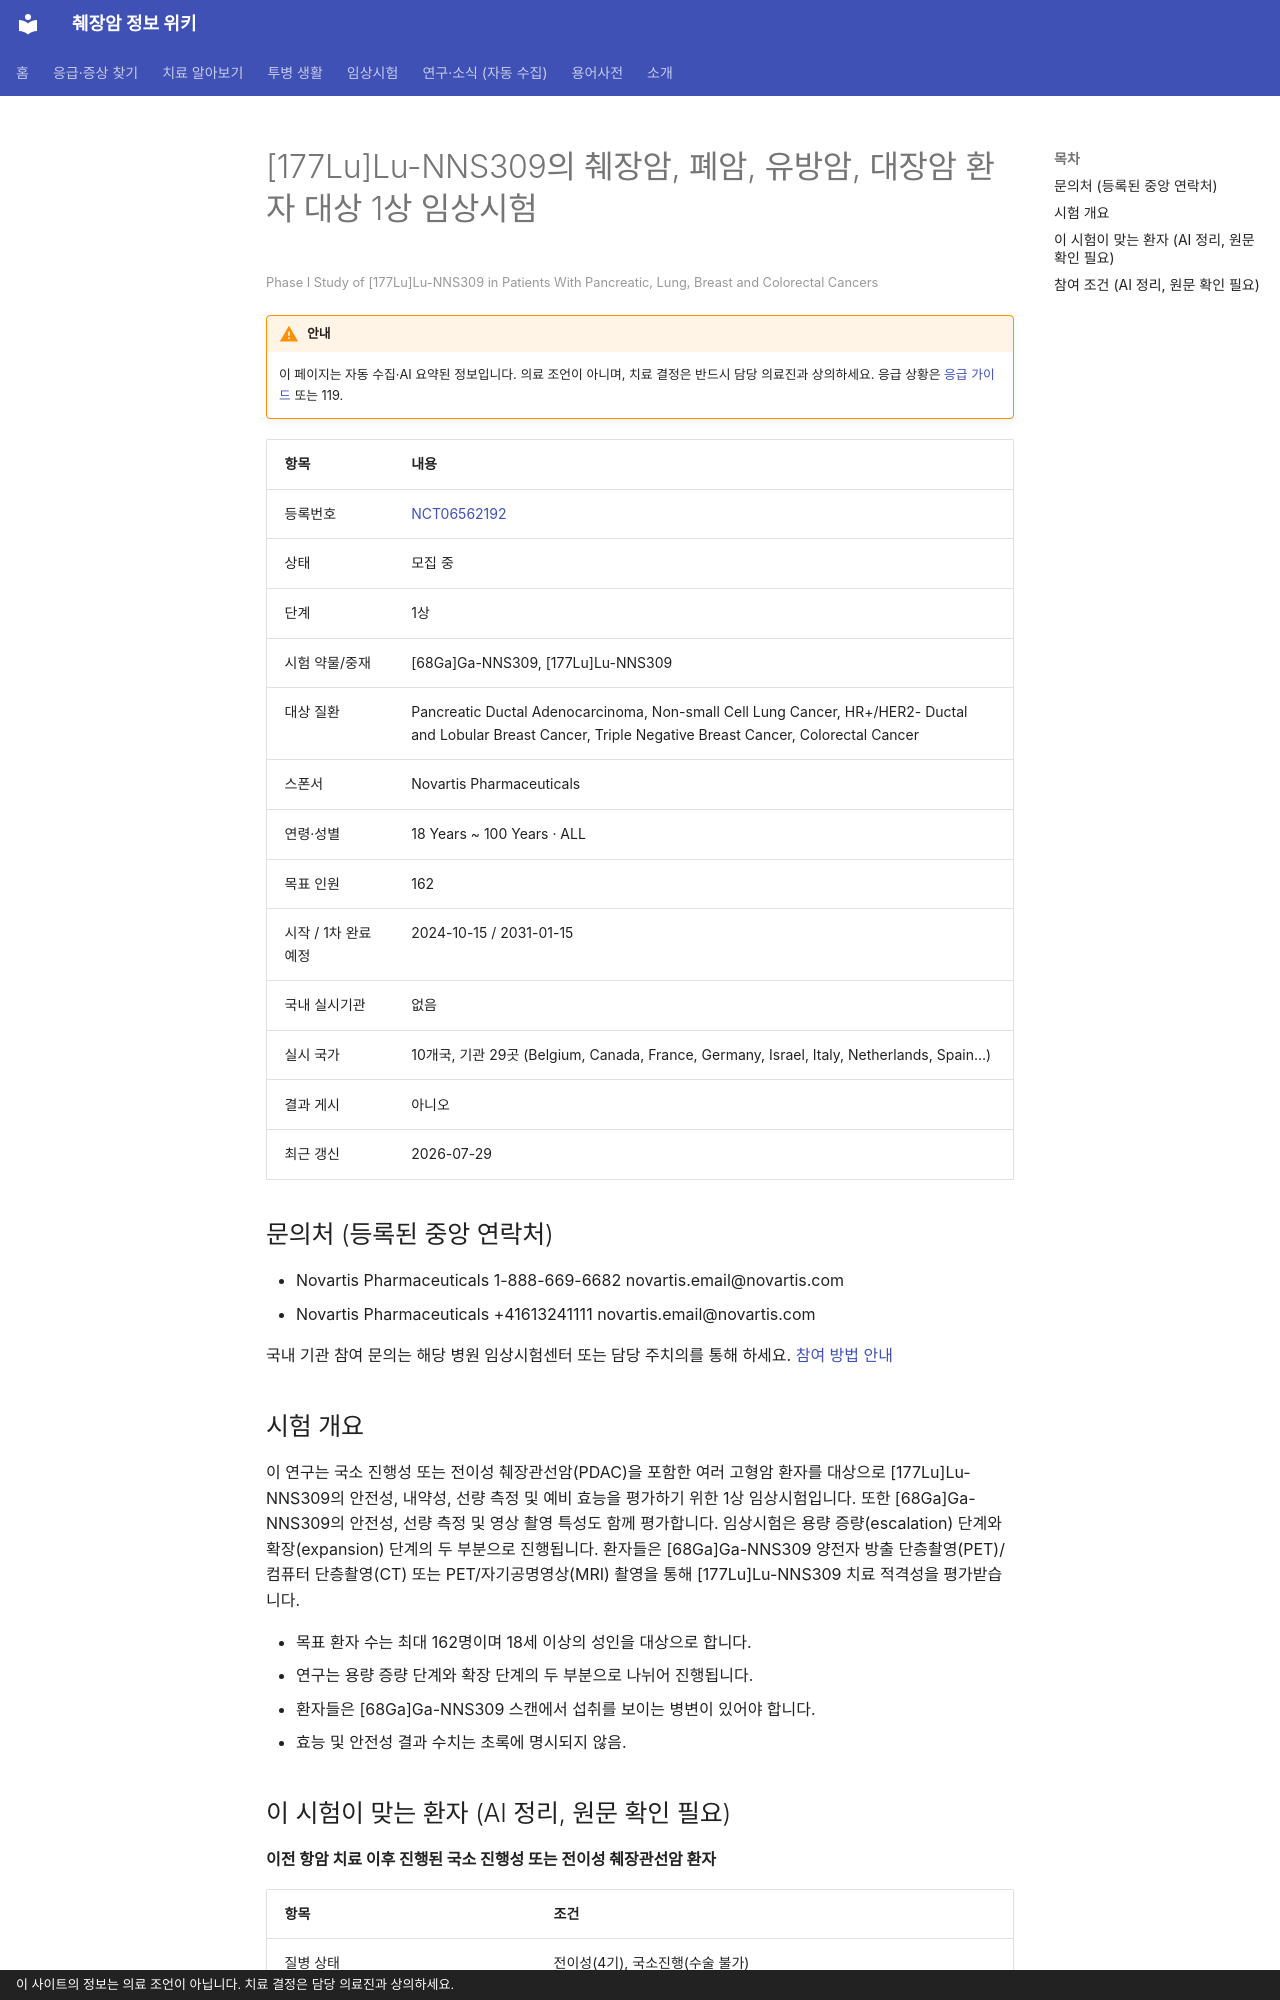

repository: hizorro88-rgb/papersearcher · page: _generated/trials/NCT06562192/index.html · generator: mkdocs · copyright: 이 사이트의 정보는 의료 조언이 아닙니다. 치료 결정은 담당 의료진과 상의하세요.

---
title: "NCT06562192 [177Lu]Lu-NNS309의 췌장암, 폐암, 유방암, 대장암 환자 대상 1상 임상시험"
description: "1상 · 모집 중"
comments: true
search:
  boost: 0.4
---

# [177Lu]Lu-NNS309의 췌장암, 폐암, 유방암, 대장암 환자 대상 1상 임상시험

<small>Phase I Study of [177Lu]Lu-NNS309 in Patients With Pancreatic, Lung, Breast and Colorectal Cancers</small>

!!! warning "안내"
    이 페이지는 자동 수집·AI 요약된 정보입니다. 의료 조언이 아니며, 치료 결정은 반드시 담당 의료진과 상의하세요. 응급 상황은 [응급 가이드](../../guides/emergency/index.md) 또는 119.

| 항목 | 내용 |
|---|---|
| 등록번호 | [NCT06562192](https://clinicaltrials.gov/study/NCT06562192) |
| 상태 | 모집 중 |
| 단계 | 1상 |
| 시험 약물/중재 | [68Ga]Ga-NNS309, [177Lu]Lu-NNS309 |
| 대상 질환 | Pancreatic Ductal Adenocarcinoma, Non-small Cell Lung Cancer, HR+/HER2- Ductal and Lobular Breast Cancer, Triple Negative Breast Cancer, Colorectal Cancer |
| 스폰서 | Novartis Pharmaceuticals |
| 연령·성별 | 18 Years ~ 100 Years · ALL |
| 목표 인원 | 162 |
| 시작 / 1차 완료 예정 | 2024-10-15 / 2031-01-15 |
| 국내 실시기관 | 없음 |
| 실시 국가 | 10개국, 기관 29곳 (Belgium, Canada, France, Germany, Israel, Italy, Netherlands, Spain…) |
| 결과 게시 | 아니오 |
| 최근 갱신 | 2026-07-29 |

## 문의처 (등록된 중앙 연락처)

- Novartis Pharmaceuticals 1-888-669-6682 novartis.email@novartis.com
- Novartis Pharmaceuticals +41613241111 novartis.email@novartis.com

국내 기관 참여 문의는 해당 병원 임상시험센터 또는 담당 주치의를 통해 하세요. [참여 방법 안내](../../guides/trials/how-to-apply.md)

## 시험 개요

이 연구는 국소 진행성 또는 전이성 췌장관선암(PDAC)을 포함한 여러 고형암 환자를 대상으로 [177Lu]Lu-NNS309의 안전성, 내약성, 선량 측정 및 예비 효능을 평가하기 위한 1상 임상시험입니다. 또한 [68Ga]Ga-NNS309의 안전성, 선량 측정 및 영상 촬영 특성도 함께 평가합니다. 임상시험은 용량 증량(escalation) 단계와 확장(expansion) 단계의 두 부분으로 진행됩니다. 환자들은 [68Ga]Ga-NNS309 양전자 방출 단층촬영(PET)/컴퓨터 단층촬영(CT) 또는 PET/자기공명영상(MRI) 촬영을 통해 [177Lu]Lu-NNS309 치료 적격성을 평가받습니다.

- 목표 환자 수는 최대 162명이며 18세 이상의 성인을 대상으로 합니다.
- 연구는 용량 증량 단계와 확장 단계의 두 부분으로 나뉘어 진행됩니다.
- 환자들은 [68Ga]Ga-NNS309 스캔에서 섭취를 보이는 병변이 있어야 합니다.
- 효능 및 안전성 결과 수치는 초록에 명시되지 않음.

## 이 시험이 맞는 환자 (AI 정리, 원문 확인 필요)

**이전 항암 치료 이후 진행된 국소 진행성 또는 전이성 췌장관선암 환자**

| 항목 | 조건 |
|---|---|
| 질병 상태 | 전이성(4기), 국소진행(수술 불가) |
| 이전 항암 치료 | 이전 항암 1가지 이상 받은 분 |
| ECOG 수행능력 | 미확인 |

주요 제외 기준: 조절 불가능한 요로 폐쇄 또는 요실금 · 최근 4주 이내 방사선 치료

내 상황에 맞는지 한 번에 보려면 [맞춤 임상시험 찾기](../../guides/trials/finder.md).
